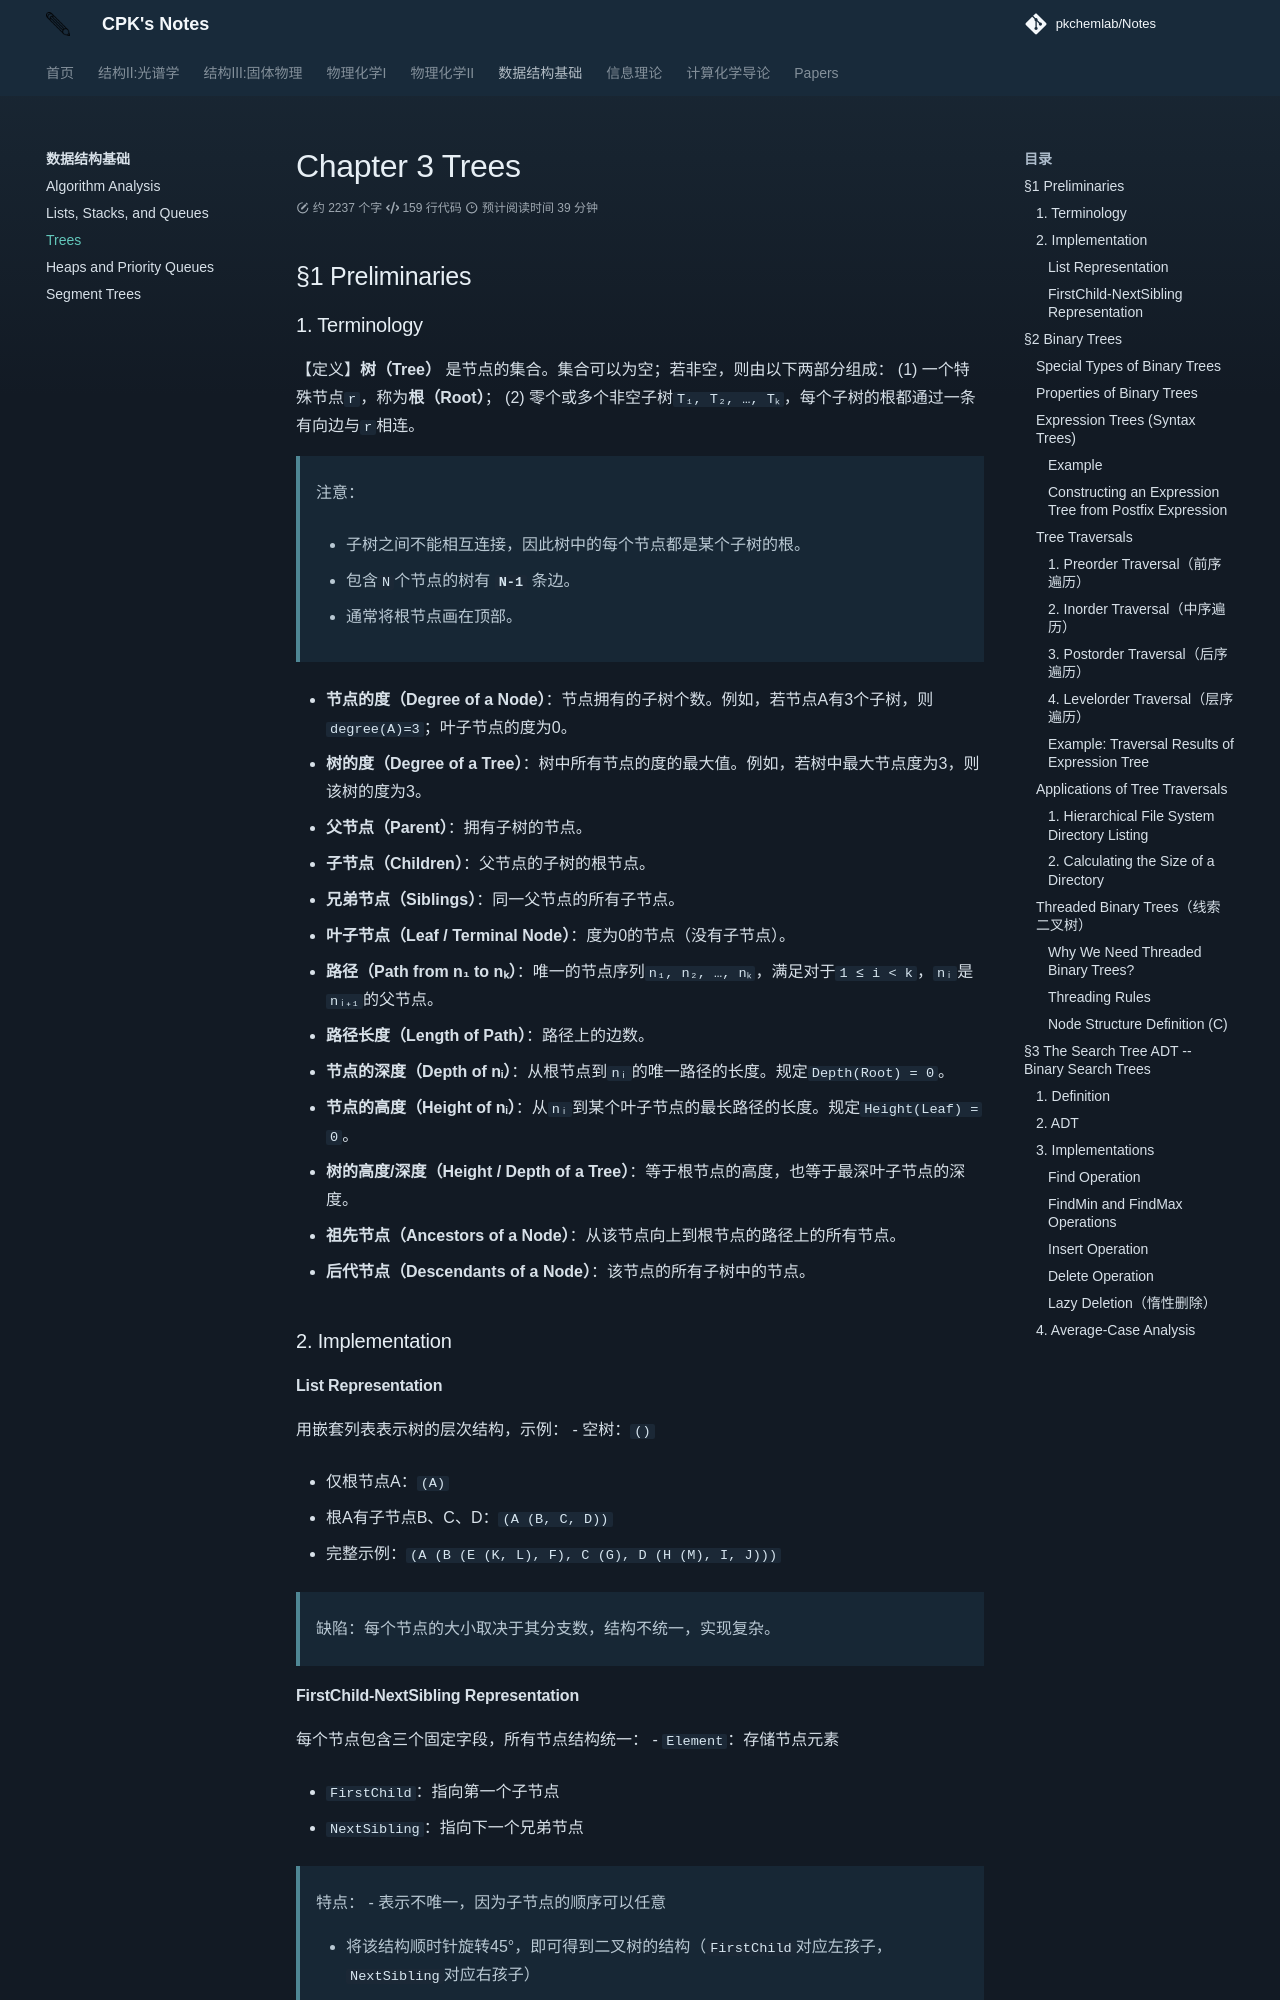

repository: PKChemLAB/Notes · page: data-structures/ds03/index.html · generator: mkdocs

# Chapter 3 Trees
## §1 Preliminaries
### 1. Terminology
【定义】**树（Tree）** 是节点的集合。集合可以为空；若非空，则由以下两部分组成：
(1) 一个特殊节点`r`，称为**根（Root）**；
(2) 零个或多个非空子树`T₁, T₂, …, Tₖ`，每个子树的根都通过一条有向边与`r`相连。

> 注意：
>
> - 子树之间不能相互连接，因此树中的每个节点都是某个子树的根。
>
> - 包含`N`个节点的树有 **`N-1`** 条边。
> 
> - 通常将根节点画在顶部。

- **节点的度（Degree of a Node）**：节点拥有的子树个数。例如，若节点A有3个子树，则`degree(A)=3`；叶子节点的度为0。

- **树的度（Degree of a Tree）**：树中所有节点的度的最大值。例如，若树中最大节点度为3，则该树的度为3。

- **父节点（Parent）**：拥有子树的节点。

- **子节点（Children）**：父节点的子树的根节点。

- **兄弟节点（Siblings）**：同一父节点的所有子节点。

- **叶子节点（Leaf / Terminal Node）**：度为0的节点（没有子节点）。

- **路径（Path from n₁ to nₖ）**：唯一的节点序列`n₁, n₂, …, nₖ`，满足对于`1 ≤ i < k`，`nᵢ`是`nᵢ₊₁`的父节点。

- **路径长度（Length of Path）**：路径上的边数。

- **节点的深度（Depth of nᵢ）**：从根节点到`nᵢ`的唯一路径的长度。规定`Depth(Root) = 0`。

- **节点的高度（Height of nᵢ）**：从`nᵢ`到某个叶子节点的最长路径的长度。规定`Height(Leaf) = 0`。
- **树的高度/深度（Height / Depth of a Tree）**：等于根节点的高度，也等于最深叶子节点的深度。

- **祖先节点（Ancestors of a Node）**：从该节点向上到根节点的路径上的所有节点。

- **后代节点（Descendants of a Node）**：该节点的所有子树中的节点。

### 2. Implementation
#### List Representation
用嵌套列表表示树的层次结构，示例：
- 空树：`()`

- 仅根节点A：`(A)`

- 根A有子节点B、C、D：`(A (B, C, D))`

- 完整示例：`(A (B (E (K, L), F), C (G), D (H (M), I, J)))`

> 缺陷：每个节点的大小取决于其分支数，结构不统一，实现复杂。

#### FirstChild-NextSibling Representation
每个节点包含三个固定字段，所有节点结构统一：
- `Element`：存储节点元素

- `FirstChild`：指向第一个子节点

- `NextSibling`：指向下一个兄弟节点

> 特点：
> - 表示不唯一，因为子节点的顺序可以任意
> 
> - 将该结构顺时针旋转45°，即可得到二叉树的结构（`FirstChild`对应左孩子，`NextSibling`对应右孩子）

## §2 Binary Trees
【定义】**二叉树（Binary Tree）** 是一种特殊的树，其中每个节点最多有两个子节点。

> 注意：
> - 普通树中孩子节点的顺序无关紧要，但二叉树中**左孩子（Left Child）**和**右孩子（Right Child）**是不同的。例如，只有左孩子的节点和只有右孩子的节点是两棵不同的二叉树。
